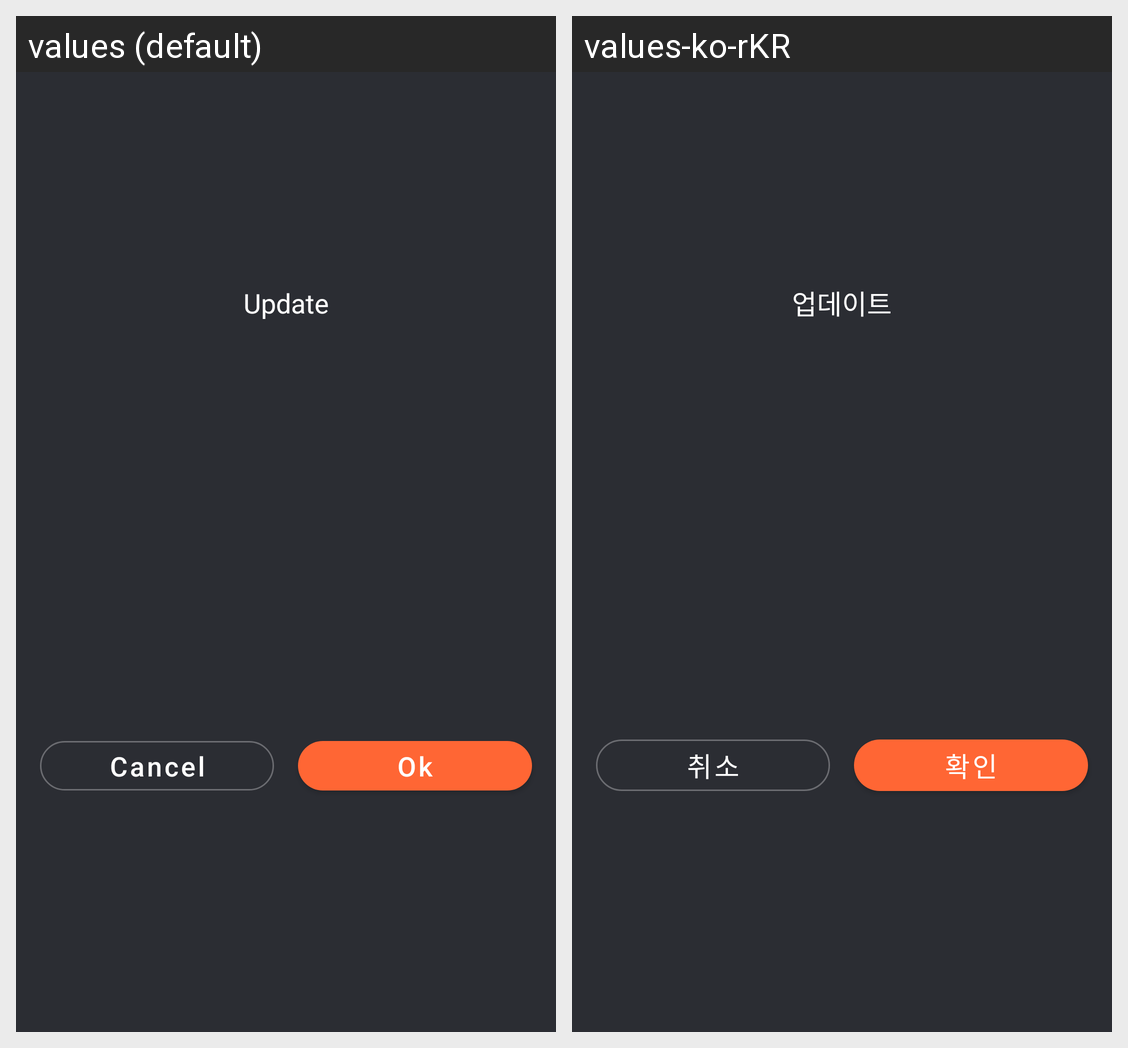

Translations of the strings shown on this Android screen, per locale in the grid:
Android screen res/layout/dialog_two_button.xml rendered under 2 locales, left to right: values (default), values-ko-rKR. Device: Nexus 5 (rendered at 1080×1920; each locale shown at half size, 540×960, under a caption strip naming it); theme AppTheme.
Strings drawn on this screen, with the default value and each locale's value (text and hints the layout hard-codes, and strings that could not be matched under every locale, appear in the picture but are not listed):

dialog_map_update_title
  values: Update
  values-ko-rKR: 업데이트

dialog_btn_cancel
  values: Cancel
  values-ko-rKR: 취소

dialog_btn_ok
  values: Ok
  values-ko-rKR: 확인
